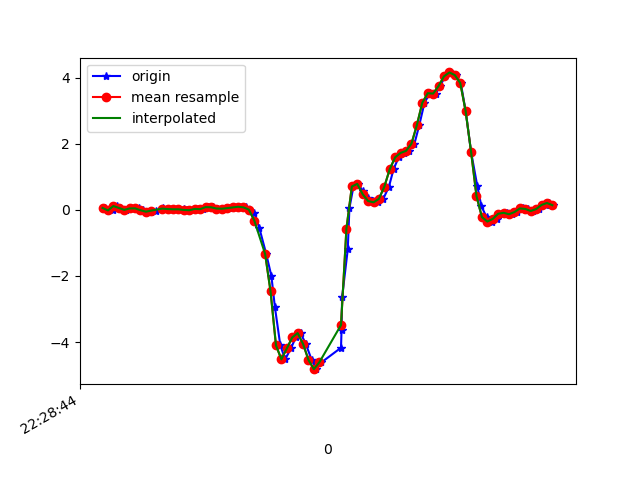

Data behind this chart, as committed beside it:
1617748124869, 443761566117845, 0.05933466, 0.025123252, 0.0037621902
1617748124897, 443761585139109, -0.01519, -0.2094, 0.006206
1617748124912, 443761604185173, 0.118, 0.1375, -0.02678
1617748124926, 443761623206437, 0.06056, -0.1398, 0.008649
1617748124945, 443761642252501, 0.001913, -0.07872, -0.0109
1617748124965, 443761661252341, 0.04467, 0.1546, -0.04511
1617748124994, 443761680296373, 0.04712, -0.2058, 0.02575
1617748125010, 443761699315605, -0.009082, -0.2278, -0.009677
1617748125020, 443761718359637, -0.05184, 0.2279, -0.039
1617748125039, 443761737378901, -0.05429, -0.02741, 0.006206
1617748125059, 443761756398101, -0.02008, -0.03718, -0.04389
1617748125082, 443761775429845, 0.06667, 0.3391, -0.05977
1617748125097, 443761794448277, 0.01291, -0.1545, -0.006012
1617748125116, 443761813491541, 0.02635, -0.163, -0.02922
1617748125135, 443761832509973, 0.01902, 0.09843, -0.06465
1617748125159, 443761851528373, 0.01902, 0.03612, 0.004984
1617748125173, 443761870580085, -5.3010974E-4, -0.3561, -0.006012
1617748125192, 443761889598965, -0.009082, 0.2841, -0.06465
1617748125212, 443761908642645, 0.03001, 0.3293, -0.05732
1617748125232, 443761927661557, 0.02268, 0.04101, -0.04633
1617748125249, 443761946705237, 0.08499, 0.01901, -0.04022
1617748125268, 443761965732181, 0.08133, 0.04345, -0.05732
1617748125287, 443761984751445, 0.04223, 0.03612, -0.06221
1617748125312, 443762003795477, 0.03612, 0.04711, -0.06954
1617748125325, 443762022814741, 0.05445, 0.05689, -0.08665
1617748125344, 443762041858773, 0.07522, 0.06178, -0.09642
1617748125364, 443762060878037, 0.09599, 0.05811, -0.105
1617748125388, 443762079912533, 0.07766, 0.0239, -0.08787
1617748125401, 443762098931413, 0.009244, -0.04452, -0.04511
1617748125420, 443762117975125, -0.08239, -0.1032, 0.04652
1617748125439, 443762136993941, -0.5589, -0.1936, 0.2017
1617748125464, 443762156037653, -1.333, -0.5784, 0.3825
1617748125483, 443762175067413, -1.996, -1.046, 0.7979
1617748125496, 443762194085909, -2.939, -1.689, 1.235
1617748125516, 443762213129109, -4.099, -2.417, 1.404
1617748125534, 443762232147541, -4.522, -3.027, 1.493
1617748125555, 443762251190741, -4.194, -3.478, 1.505
1617748125573, 443762270201173, -3.861, -3.799, 1.42
1617748125591, 443762289244181, -3.728, -4.064, 1.295
1617748125610, 443762308262421, -4.057, -4.296, 1.179
1617748125632, 443762327305429, -4.543, -4.49, 0.9702
1617748125649, 443762346323605, -4.82, -4.58, 0.7087
1617748125668, 443762365367381, -4.614, -4.482, 0.4045
1617748125740, 443762384385557, -4.172, -4.198, 0.1467
1617748125742, 443762403428566, -3.63, -3.622, -0.07321
1617748125744, 443762422446871, -2.65, -2.809, -0.2858
1617748125765, 443762441489877, -1.187, -2.059, -0.4348
1617748125771, 443762460508053, 0.05323, -1.424, -0.5094
1617748125786, 443762479559061, 0.7093, -0.6737, -0.4678
1617748125802, 443762498577429, 0.7887, -0.009085, -0.3872
1617748125820, 443762517620629, 0.5835, 0.4234, -0.2504
1617748125839, 443762536639125, 0.3672, 0.7618, -0.1233
1617748125858, 443762555682325, 0.2695, 1.153, 0.007427
1617748125877, 443762574698133, 0.2304, 1.521, 0.1149
1617748125896, 443762593741333, 0.3354, 1.731, 0.1907
1617748125917, 443762612784405, 0.7069, 1.887, 0.253
1617748125934, 443762631802645, 1.236, 2.188, 0.3226
1617748125953, 443762650845845, 1.595, 2.553, 0.3055
1617748125972, 443762669858581, 1.726, 2.687, 0.2567
1617748125991, 443762688901525, 1.788, 2.688, 0.1919
1617748126011, 443762707944597, 2.006, 2.944, 0.1467
... 27 more rows
